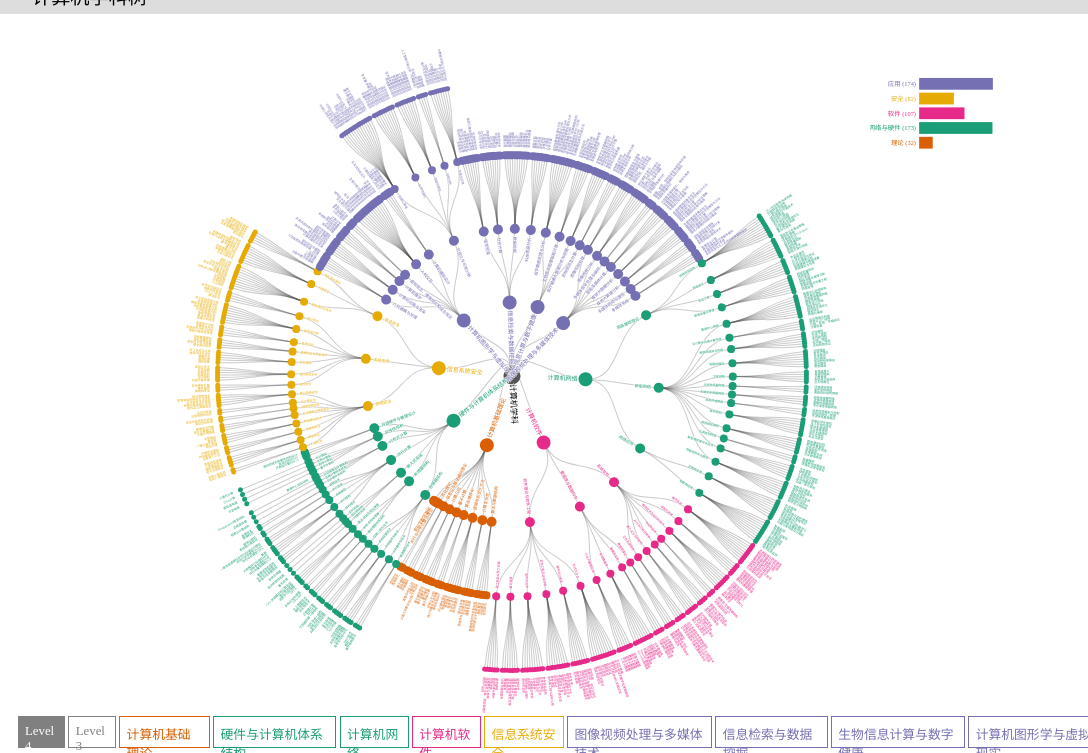
D3 v4 page, settled after 480 driven frames (8 s of simulated time); the page loaded 1 data file(s).


var drawObject = {
  overallData: {},
  singleData: {},
  renderingStyle: {
    biological: {
      fontsize: [15, 12, 6, 5, 3],
      setting: [400, 400]
    },
    hardware: {
      fontsize: [15, 12, 10, 8, 3],
      setting: [120, 200]
    },
    informationretrieval: {
      fontsize: [15, 12, 10, 8, 3],
      setting: [280, 400]
    },
    multimedia: {
      fontsize: [15, 12, 10, 8, 3],
      setting: [280, 400]
    },
    network: {
      fontsize: [15, 12, 10, 7, 2.5],
      setting: [0, 200]
    },
    software: {
      fontsize: [15, 12, 10, 7, 2.5],
      setting: [0, 200]
    },
    theory: {
      fontsize: [15, 12, 10, 7, 2.5],
      setting: [300, 400]
    },
    graphics: {
      fontsize: [15, 12, 10, 8, 3],
      setting: [50, 200]
    },
    security: {
      fontsize: [15, 12, 10, 7, 2.5],
      setting: [50, 200]
    }
  },
  drawLevel3: function() {
      let fileData = this.overallData
      var fontSizeArray = [10, 7, 6, 5, 3]
      var subjectCount = {
          "application": {
            "name": "应用",
            "count": 0,
            "type": "application"
          },
          "theory": {
            "name": "理论",
            "count": 0,
            "type": "theory"
          },
          "fundation": {
            "name": "网络与硬件",
            "count": 0,
            "type": "fundation"
          },
          "fundation1": {
            "name": "软件",
            "count": 0,
            "type": "fundation1"   
          },
          "fundation2": {
            "name": "安全",
            "count": 0,
            "type": "fundation2"
          }
      }
      var canvasWidth = d3.select('#canvas').style("width")
      var canvasHeight = d3.select('#canvas').style("height")
      canvasWidth = +canvasWidth.replace("px", "")
      canvasHeight = +canvasHeight.replace("px", "")
      var margin = {top: canvasHeight * 0.15, right: canvasWidth * 0.1, bottom: canvasHeight * 0.15, left: canvasWidth * 0.1}

      canvasWidth = canvasWidth -  margin.left - margin.right
      canvasHeight = canvasHeight - margin.top - margin.bottom

      var diameter = canvasWidth>canvasHeight?canvasHeight:canvasWidth;
      var centerMVx = 0, centerMVy = 0

      if (canvasWidth > canvasHeight) {
        centerMVx = (canvasWidth - canvasHeight) / 2
      }

      if (canvasHeight > canvasWidth) {
        centerMVy = (canvasHeight - canvasWidth) / 2
      }

      var order = ["硬件与计算机体系结构", "信息系统安全", "计算机图形学与虚拟现实", "信息检索与数据挖掘", "生物信息计算与数字健康", "图像视频处理与多媒体技术",  "计算机网络", "计算机软件", "计算机基础理论"]

      var rotation = 195
      var rotationRootText = -105
      var svg = d3.select("svg"),
          g = svg.select("g")
          .attr("transform", "translate(" + (centerMVx + margin.left + diameter / 2) + "," + (centerMVy + diameter / 2 + margin.top) + ")" + "rotate(" + rotation + ")");

      var stratify = d3.stratify()
          .parentId(function(d) { return d.id.substring(0, d.id.lastIndexOf(".")); });

      var tree = d3.tree()
          .size([360, diameter / 2])
          .separation(function(a, b) { return (a.parent == b.parent ? 1 : 2) / a.depth; });

      fileData.children.sort(function(a, b) {
        return order.indexOf(a.name) - order.indexOf(b.name)
      })

      // computation
      addColor(fileData)
      fileData.type = "root"
      //  compute the level-3 data
      datalevel3 = JSON.parse(JSON.stringify(fileData))
      showLevel3(datalevel3, 0)
      //  statistics of subjects
      console.log('=====324====')
      drawLegend(datalevel3)
      var treeData = d3.hierarchy(datalevel3)
      // var root = tree(stratify(data));
      update(treeData)
      
      function update (treeData, add=false) {
        var root = tree(treeData);
        var duration = 1000

        var link = g.selectAll(".link")
          .data(root.descendants().slice(1), function(d) {
            return d.data.index + '-' + d.parent.data.index
          })
          
        link.enter().append("path")
            .attr("class", function(d) {
              return "link " + d.data.index + "-" + d.parent.data.index
            })
            .attr("d", function(d) {
              return "M" + project(d.x, d.y)
                  + "C" + project(d.x, (d.y + d.parent.y) / 2)
                  + " " + project(d.parent.x, (d.y + d.parent.y) / 2)
                  + " " + project(d.parent.x, d.parent.y);
            });
        link.transition()
            .duration(duration)
            .attr("d", function(d) {
              return "M" + project(d.x, d.y)
                  + "C" + project(d.x, (d.y + d.parent.y) / 2)
                  + " " + project(d.parent.x, (d.y + d.parent.y) / 2)
                  + " " + project(d.parent.x, d.parent.y);
            });
        link.exit().remove();

        var node = g.selectAll(".node")
            .data(root.descendants(), function(d){
              if (d.parent != null) {
                return d.parent.data.index + '-' + d.data.index
              }
              return d.data.index
            })
        
        addRemoveNodes(node, treeData)
        var nodeUpdate = node
            .transition()
            .duration(duration)
            .attr("transform", function(d) { return "translate(" + project(d.x, d.y) + ")"; })
        nodeUpdate.select('text')
            .attr("dy", ".31em")
            .attr("x", function(d) { return xRange(d.x) === !d.children ? 6 : -6; })
            .style("text-anchor", function(d) { return xRange(d.x) === !d.children ? "start" : "end"; })
            .attr("transform", function(d) {
              if (d.depth == 0) {
                return "rotate(" + rotationRootText + ")"
              }
              return "rotate(" + (xRange(d.x) ? d.x - 90 : d.x + 90) + ")"; 
            })
        // update_root_text()
      }

      // function update_root_text() {
      //   var svg = d3.select("svg")
      //     .select('.depth-0')
      //     .select('text')
      //     .attr("transform", "rotate(" + rotationRootText + ")")
      // }

      function xRange(x) {
        rotation = 0
        return x < rotation || x > (180 + rotation)
      }

      function showLevel3(data, depth) {
        if (depth == 3) {
          collapse(data)
        }
        if ((typeof(data.children) !== 'undefined') && (data.children != null)) {
          for (let i = 0;i < data.children.length;i++) {
             showLevel3(data.children[i], depth+1)
          }
        }
      }

      function addColor (data, type) {
        if (typeof(type) !== 'undefined') {
          if (typeof(data.type) == 'undefined') {
            data.type = type
          }
        }
        if ((typeof(data.children) === 'undefined') || (data.children == null)) {
          return
        }
        for (let i = 0; i < data.children.length; i++) {
          addColor(data.children[i], data.type)
        }
      }

      function addRemoveNodes(node, treeData) {
        let textdx = 8
        let nodeEnter = node.enter()
            .append("g")
            .attr("class", function(d) {
              return "node" + (d.children ? " node--internal" : " node--leaf") 
                    + (typeof(d.data.type)=='undefined'?"":" "+d.data.type)
                    + (" depth-" + d.depth); 
            })
            .attr("transform", function(d) { return "translate(" + project(d.x, d.y) + ")"; })

        nodeEnter.append("circle")
            .attr("r", 2.5)
            .on("click", function(d, i) {
              var add = click(d)
              update(treeData, add)
            });
        nodeEnter.append("text")
            .attr("dy", ".31em")
            .attr("x", function(d) { return xRange(d.x) === !d.children ? textdx : -textdx; })
            .style("text-anchor", function(d) { return xRange(d.x) === !d.children ? "start" : "end"; })
            .style('font-size', function(d) { return fontSizeArray[d.depth] + 'px'})
            .attr("transform", function(d) { 
              if (d.depth == 0) {
                return "rotate(" + rotationRootText + ")"
              }
              return "rotate(" + (xRange(d.x) ? d.x - 90 : d.x + 90) + ")"; 
            })
            .text(function(d) { 
              return d.data.name 
            });
        node.exit().remove();
      }

      function project(x, y) {
        var angle = (x - 90) / 180 * Math.PI, radius = y;
        return [radius * Math.cos(angle), radius * Math.sin(angle)];
      }

      // Toggle children on click.
      function click(d) {
        if (d.children) {
          d._children = d.children;
          d.children = null;
          return false
        } else {
          d.children = d._children;
          d._children = null;
          return true
        }
      }

      // Collapse nodes
      function collapse(d) {
        if (d.children) {
            d._children = d.children;
            d._children.forEach(collapse);
            d.children = null;
          }
      }

      // draw legend
      function drawLegend(treedata) {
        countSubject(treedata)
        var countArray = []
        for (let item in subjectCount) {
          countArray.push(subjectCount[item])
        }
        var itemArray = ["理论", "网络与硬件", "软件", "安全", "应用"]
        countArray.sort(function(a, b) {
          return itemArray.indexOf(b.name) - itemArray.indexOf(a.name)
        })
        console.log('countArray', countArray)
        var canvasWidth = d3.select('#legend').style("width")
        var canvasHeight = d3.select('#legend').style("height")
        canvasWidth = +canvasWidth.replace("px", "")
        canvasHeight = +canvasHeight.replace("px", "")
        var legendHeight = canvasHeight / countArray.length
        var legendRectPaddingY = legendHeight * 0.1
        var legendRectHeight = legendHeight - legendRectPaddingY * 2
        var legendRectPaddingX = canvasWidth * 0.4
        var legendRectWidth = canvasWidth - legendRectPaddingX
        var g = d3.select('#legend').select('g')
        var maxCount = d3.max(countArray, function(d) {return d.count})
        var widthScale = d3.scaleLinear().domain([0, maxCount]).range([0, legendRectWidth])
        var legendItem = g.selectAll('.legend-item')
          .data(countArray, function(d) {return d.type })
        let legendItemEnter = legendItem.enter()
          .append("g")
          .attr("class", function(d) {
            return d.type + " legend-item"
          })
          .attr('transform', function(d, i) { return "translate(" + 0 + "," + (legendHeight * i + legendRectPaddingY) + ")"; })
        legendItemEnter.append("rect")
          .attr("x", legendRectPaddingX)
          .attr("y", legendRectPaddingY)
          .attr("width", function(d) {
            return widthScale(d.count)
          })
          .attr("height", legendRectHeight);
        legendItemEnter.append("text")
          .attr("x", legendRectPaddingX)
          .attr('y', legendHeight/2)
          .attr('dx', "-.5em")
          .style("text-anchor", "end")
          .style("alignment-baseline", "central")
          .style("font-size", function(d) {
            let fontsize = legendRectPaddingX/5>legendRectHeight?legendRectHeight:legendRectPaddingX/5
            return fontsize*0.65 + 'px'
          })
          .text(function(d, i) {
            return d.name + " (" + d.count + ")"
          })
        legendItem.select('rect')
          .transition()
          .duration(1000)
          .attr("width", function(d) {
            return widthScale(d.count)
          })
          .attr("height", legendRectHeight);
        legendItem.exit().remove();
      }

      function countSubject(treedata) {
        if ((typeof(treedata.children) === 'undefined') || (treedata.children == null) || (treedata.children.length == 0)) {
          // this is the root node
          let type = treedata.type
          subjectCount[type].count += 1
        } else {
          for (let i = 0;i < treedata.children.length;i++) {
            countSubject(treedata.children[i])
          }
        }
      }
  },
  drawLevel4: function() {
    let fileData = this.overallData
    var subjectCount = {
        "application": {
          "name": "应用",
          "count": 0,
          "type": "application"
        },
        "theory": {
          "name": "理论",
          "count": 0,
          "type": "theory"
        },
        "fundation": {
          "name": "网络与硬件",
          "count": 0,
          "type": "fundation"
        },
        "fundation1": {
          "name": "软件",
          "count": 0,
          "type": "fundation1"   
        },
        "fundation2": {
          "name": "安全",
          "count": 0,
          "type": "fundation2"
        }
    }
    var fontSizeArray = [8, 6, 4, 3, 3]
    var canvasWidth = d3.select('#canvas').style("width")
    var canvasHeight = d3.select('#canvas').style("height")
    canvasWidth = +canvasWidth.replace("px", "")
    canvasHeight = +canvasHeight.replace("px", "")
    var margin = {top: canvasHeight * 0.1, right: canvasWidth * 0.1, bottom: canvasHeight * 0.1, left: canvasWidth * 0.1}

    canvasWidth = canvasWidth -  margin.left - margin.right
    canvasHeight = canvasHeight - margin.top - margin.bottom

    var diameter = canvasWidth>canvasHeight?canvasHeight:canvasWidth;
    var centerMVx = 0, centerMVy = 0

    if (canvasWidth > canvasHeight) {
      centerMVx = (canvasWidth - canvasHeight) / 2
    }

    if (canvasHeight > canvasWidth) {
      centerMVy = (canvasHeight - canvasWidth) / 2
    }

    var order = ["计算机基础理论", "硬件与计算机体系结构", "信息系统安全", "计算机图形学与虚拟现实", "信息检索与数据挖掘", "生物信息计算与数字健康", "图像视频处理与多媒体技术",  "计算机网络", "计算机软件"]

    var rotation = 186
    var rotationRootText = 0
    var svg = d3.select("svg"),
        g = svg.select("g")
        .attr("transform", "translate(" + (centerMVx + margin.left + diameter / 2) + "," + (centerMVy + diameter / 2 + margin.top) + ")" + "rotate(" + rotation + ")");

    var stratify = d3.stratify()
        .parentId(function(d) { return d.id.substring(0, d.id.lastIndexOf(".")); });

    var tree = d3.tree()
        .size([360, diameter / 2])
        .separation(function(a, b) { return (a.parent == b.parent ? 1 : 2) / a.depth; });

    // drawing function
    fileData.children.sort(function(a, b) {
      return order.indexOf(a.name) - order.indexOf(b.name)
    })    
    addColor(fileData)
    fileData.type = "root"
    //  statistics of subjects
    drawLegend(fileData)
    var treeData = d3.hierarchy(fileData)
    // var root = tree(stratify(data));
    update(treeData)
    // ****************

    function update (treeData, add=false) {
      var root = tree(treeData);
      var duration = 1000

      var link = g.selectAll(".link")
        .data(root.descendants().slice(1), function(d) {
          return d.data.index + '-' + d.parent.data.index
        })
        
      link.enter().append("path")
          .attr("class", function(d) {
            return "link " + d.data.index + "-" + d.parent.data.index
          })
          .attr("d", function(d) {
            return "M" + project(d.x, d.y)
                + "C" + project(d.x, (d.y + d.parent.y) / 2)
                + " " + project(d.parent.x, (d.y + d.parent.y) / 2)
                + " " + project(d.parent.x, d.parent.y);
          });
      link.transition()
          .duration(duration)
          .attr("d", function(d) {
            return "M" + project(d.x, d.y)
                + "C" + project(d.x, (d.y + d.parent.y) / 2)
                + " " + project(d.parent.x, (d.y + d.parent.y) / 2)
                + " " + project(d.parent.x, d.parent.y);
          });
      link.exit().remove();

      var node = g.selectAll(".node")
          .data(root.descendants(), function(d){
            if (d.parent != null) {
              return d.parent.data.index + '-' + d.data.index
            }
            return d.data.index
          })
      
      addRemoveNodes(node, treeData)
      var nodeUpdate = node
          .transition()
          .duration(duration)
          .attr("transform", function(d) { return "translate(" + project(d.x, d.y) + ")"; })
      nodeUpdate.select('text')
          .attr("dy", ".31em")
          .attr("x", function(d) { return xRange(d.x) === !d.children ? 6 : -6; })
          .style("text-anchor", function(d) { return xRange(d.x) === !d.children ? "start" : "end"; })
          .attr("transform", function(d) { 
            return "rotate(" + (xRange(d.x) ? d.x - 90 : d.x + 90) + ")"; 
          })
          .style('font-size', function(d) { return fontSizeArray[d.depth] + 'px'})
      // update_root_text()
    }

    function update_root_text() {
      var svg = d3.select("svg")
        .select('.depth-0')
        .select('text')
        .attr("transform", "rotate(" + rotationRootText + ")")
    }

    function xRange(x) {
      rotation = 0
      return x < rotation || x > (180 + rotation)
    }

    function showLevel3(data, depth) {
      if (depth == 3) {
        collapse(data)
      }
      if ((typeof(data.children) !== 'undefined') && (data.children != null)) {
        for (let i = 0;i < data.children.length;i++) {
           showLevel3(data.children[i], depth+1)
        }
      }
    }

    function addColor (data, type) {
      if (typeof(type) !== 'undefined') {
        if (typeof(data.type) == 'undefined') {
          data.type = type
        }
      }
      if ((typeof(data.children) === 'undefined') || (data.children == null)) {
        return
      }
      for (let i = 0; i < data.children.length; i++) {
        addColor(data.children[i], data.type)
      }
    }

    function addRemoveNodes(node, treeData) {
      let textdx = 8
      let nodeEnter = node.enter()
          .append("g")
          .attr("class", function(d) {
            return "node" + (d.children ? " node--internal" : " node--leaf") 
                  + (typeof(d.data.type)=='undefined'?"":" "+d.data.type)
                  + (" depth-" + d.depth); 
          })
          .attr("transform", function(d) { return "translate(" + project(d.x, d.y) + ")"; })

      nodeEnter.append("circle")
          .attr("r", 2.5)
          .on("click", function(d, i) {
            var add = click(d)
            update(treeData, add)
          });
      nodeEnter.append("text")
          .attr("dy", ".31em")
          .attr("x", function(d) { return xRange(d.x) === !d.children ? textdx : -textdx; })
          .style("text-anchor", function(d) { return xRange(d.x) === !d.children ? "start" : "end"; })
          .style('font-size', function(d) { return fontSizeArray[d.depth] + 'px'})
          .attr("transform", function(d) { return "rotate(" + (xRange(d.x) ? d.x - 90 : d.x + 90) + ")"; })
          .text(function(d) { 
            return d.data.name 
          });
      node.exit().remove();
    }

    function project(x, y) {
      var angle = (x - 90) / 180 * Math.PI, radius = y;
      return [radius * Math.cos(angle), radius * Math.sin(angle)];
    }

    // Toggle children on click.
    function click(d) {
      if (d.children) {
        d._children = d.children;
        d.children = null;
        return false
      } else {
        d.children = d._children;
        d._children = null;
        return true
      }
    }

    // Collapse nodes
    function collapse(d) {
      if (d.children) {
          d._children = d.children;
          d._children.forEach(collapse);
          d.children = null;
        }
    }

    // draw legend
    function drawLegend(treedata) {
      countSubject(treedata)
      var countArray = []
      for (let item in subjectCount) {
        countArray.push(subjectCount[item])
      }
      var itemArray = ["理论", "网络与硬件", "软件", "安全", "应用"]
      countArray.sort(function(a, b) {
        return itemArray.indexOf(b.name) - itemArray.indexOf(a.name)
      })
      console.log('countArray', countArray)
      var canvasWidth = d3.select('#legend').style("width")
      var canvasHeight = d3.select('#legend').style("height")
      canvasWidth = +canvasWidth.replace("px", "")
      canvasHeight = +canvasHeight.replace("px", "")
      var legendHeight = canvasHeight / countArray.length
      var legendRectPaddingY = legendHeight * 0.1
      var legendRectHeight = legendHeight - legendRectPaddingY * 2
      var legendRectPaddingX = canvasWidth * 0.4
      var legendRectWidth = canvasWidth - legendRectPaddingX
      var g = d3.select('#legend').select('g')
      var maxCount = d3.max(countArray, function(d) {return d.count})
      var widthScale = d3.scaleLinear().domain([0, maxCount]).range([0, legendRectWidth])
      var legendItem = g.selectAll('.legend-item')
        .data(countArray, function(d) {return d.type })
      let legendItemEnter = legendItem.enter()
        .append("g")
        .attr("class", function(d) {
          return d.type + " legend-item"
        })
        .attr('transform', function(d, i) { return "translate(" + 0 + "," + (legendHeight * i + legendRectPaddingY) + ")"; })
      legendItemEnter.append("rect")
        .attr("x", legendRectPaddingX)
        .attr("y", legendRectPaddingY)
        .attr("width", function(d) {
          return widthScale(d.count)
        })
        .attr("height", legendRectHeight);
      legendItemEnter.append("text")
        .attr("x", legendRectPaddingX)
        .attr('y', legendHeight/2)
        .attr('dx', "-.5em")
        .style("text-anchor", "end")
        .style("alignment-baseline", "central")
        .style("font-size", function(d) {
          let fontsize = legendRectPaddingX/5>legendRectHeight?legendRectHeight:legendRectPaddingX/5
          return fontsize*0.65 + 'px'
        })
        .text(function(d, i) {
          return d.name + " (" + d.count + ")"
        })
      legendItem.select('rect')
          .transition()
          .duration(1000)
          .attr("width", function(d) {
            return widthScale(d.count)
          })
          .attr("height", legendRectHeight);
      legendItem.exit().remove();
    }

    function countSubject(treedata) {
      if ((typeof(treedata.children) === 'undefined') || (treedata.children == null) || (treedata.children.length == 0)) {
        // this is the root node
        let type = treedata.type
        subjectCount[type].count += 1
      } else {
        for (let i = 0;i < treedata.children.length;i++) {
          countSubject(treedata.children[i])
        }
      }
    }
  },
  drawSingle: function(type) {
    var fileData = this.singleData[type]
    console.log('fileData', fileData, 'type', type, 'renderingStyle', this.renderingStyle)
    var fontSizeArray = this.renderingStyle[type].fontsize
    var canvasSettingArray = this.renderingStyle[type].setting

    var canvasWidth = d3.select('#canvas').style("width")
    var canvasHeight = d3.select('#canvas').style("height")
    canvasWidth = +canvasWidth.replace("px", "")
    canvasHeight = +canvasHeight.replace("px", "")
    var margin = {top: canvasHeight * 0.03, right: canvasWidth * 0.2, bottom: canvasHeight * 0.05, left: canvasWidth * 0.2}

    canvasWidth = canvasWidth -  margin.left - margin.right
    canvasHeight = canvasHeight - margin.top - margin.bottom

    var diameter = canvasWidth>canvasHeight?canvasHeight:canvasWidth;
    var centerMVx = 0, centerMVy = 0

    if (canvasWidth > canvasHeight) {
      centerMVx = (canvasWidth - canvasHeight) / 2
    }

    if (canvasHeight > canvasWidth) {
      centerMVy = (canvasHeight - canvasWidth) / 2
    }

    order = ["硬件与计算机体系结构", "信息系统安全", "计算机图形学与虚拟现实", "信息检索与数据挖掘", "生物信息计算与数字健康", "计算机图像视频处理与多媒体技术",  "计算机网络", "计算机软件", "计算机基础理论"]

    var rotation = 0
    var svg = d3.select("svg"),
        g = svg.select("g")

    var stratify = d3.stratify()
        .parentId(function(d) { return d.id.substring(0, d.id.lastIndexOf(".")); });

    var tree = d3.tree()
        .size([canvasHeight - canvasSettingArray[0], canvasWidth - canvasSettingArray[1]])
        // .size([360, diameter / 2])
        // .separation(function(a, b) { return (a.parent == b.parent ? 1 : 2) / a.depth; });

    // render tree visualization
    addColor(fileData)
    //  compute the level-3 data
    datalevel3 = JSON.parse(JSON.stringify(fileData))
    showLevel3(datalevel3, 0)
    var treeData = d3.hierarchy(datalevel3)
    // position the node at center
    update(treeData)

    function updatePos(treeData) {
      let nodeArray = []
      linearize(treeData, nodeArray)
      let rangex = d3.extent(nodeArray,function (d,i){return +d.x})
      let rangey = d3.extent(nodeArray,function (d,i){return +d.y})
      let width = rangey[1] - rangey[0], height = rangex[1] - rangex[0]
      let paddingLeft = (canvasWidth - width) / 2
      let paddingTop = (canvasHeight - height) / 3
      g.attr("transform", "translate(" + (margin.left + paddingLeft) + "," + (margin.top + paddingTop) + ")");
    }

    function linearize(treeData, nodeArray) {
      if (typeof(treeData) !== 'undefined') {
        nodeArray.push(treeData)
      }
      if ((typeof(treeData.children) !== 'undefined') && (treeData.children != null)) {
        for (let i = 0; i < treeData.children.length; i++) {
          linearize(treeData.children[i], nodeArray)
        }
      }
    }

    function update (treeData, add=false) {
      var root = tree(treeData);
      updatePos(root)
      var duration = 1000

      var link = g.selectAll(".link")
        .data(root.descendants().slice(1), function(d) {
          return d.data.index + '-' + d.parent.data.index
        })
        
      link.enter().append("path")
          .attr("class", function(d) {
            return "link " + d.data.index + "-" + d.parent.data.index
          })
          .attr("d", diagonal);

      link.transition()
          .duration(duration)
          .attr("d", diagonal);
      link.exit().remove();

      var node = g.selectAll(".node")
          .data(root.descendants(), function(d){
            if (d.parent != null) {
              return d.parent.data.index + '-' + d.data.index
            }
            return d.data.index
          })
      
      addRemoveNodes(node, treeData)
      var nodeUpdate = node
          .transition()
          .duration(duration)
          .attr("transform", function(d) { return "translate(" + [d.y, d.x] + ")"; })
      nodeUpdate.select('text')
          .attr("dy", ".31em")
          .attr("x", function(d) { return xRange(d.x) === !d.children ? 8: -8; })
          .style("text-anchor", function(d) { return xRange(d.x) === !d.children ? "start" : "end"; })
          .style('font-size', function(d) { return fontSizeArray[d.depth] + 'px'})
          // .attr("transform", function(d) { 
          //   return "rotate(" + (xRange(d.x) ? d.x - 90 : d.x + 90) + ")"; 
          // })
    }

    function xRange(x) {
      rotation = 0
      // return x < rotation || x > (180 + rotation)
    }

    function showLevel3(data, depth) {
      if (depth == 3) {
        collapse(data)
      }
      if ((typeof(data.children) !== 'undefined') && (data.children != null)) {
        for (let i = 0;i < data.children.length;i++) {
           showLevel3(data.children[i], depth+1)
        }
      }
    }

    function addColor (data, type) {
      if (typeof(type) !== 'undefined') {
        if (typeof(data.type) == 'undefined') {
          data.type = type
        }
      }
      if ((typeof(data.children) === 'undefined') || (data.children == null)) {
        return
      }
      for (let i = 0; i < data.children.length; i++) {
        addColor(data.children[i], data.type)
      }
    }

    function addRemoveNodes(node, treeData) {
      let textdx = 8
      let nodeEnter = node.enter()
          .append("g")
          .attr("class", function(d) {
            return "node" + (d.children ? " node--internal" : " node--leaf") 
                  + (typeof(d.data.type)=='undefined'?"":" "+d.data.type)
                  + (" depth-" + d.depth); 
          })
          .attr("transform", function(d) { return "translate(" + [d.y, d.x] + ")"; })

      nodeEnter.append("circle")
          .attr("r", 2.5)
          .on("click", function(d, i) {
            var add = click(d)
            update(treeData, add)
          });
      nodeEnter.append("text")
          .attr("dy", ".31em")
          .attr("x", function(d) { return d.children ? -textdx : textdx; })
          .style('font-size', function(d) { return fontSizeArray[d.depth] + 'px'})
          .style("text-anchor", function(d) { return d.children ? "end" : "start"; })
          .text(function(d) { 
            return d.data.name 
          });
      node.exit().remove();
    }

    // Toggle children on click.
    function click(d) {
      if (d.children) {
        d._children = d.children;
        d.children = null;
        return false
      } else {
        d.children = d._children;
        d._children = null;
        return true
      }
    }
    // Collapse nodes
    function collapse(d) {
      if (d.children) {
          d._children = d.children;
          d._children.forEach(collapse);
          d.children = null;
        }
    }
    // the diagonal links between the nodes
    function diagonal(d) {
      return "M" + d.y + "," + d.x
          + "C" + (d.parent.y + 100) + "," + d.x
          + " " + (d.parent.y + 100) + "," + d.parent.x
          + " " + d.parent.y + "," + d.parent.x;
    }
  }
}
var deferred = $.Deferred();
$.when(deferred)
  .done(function() {
    var array = ['graphics', 'hardware', 'informationretrieval', 'multimedia', 'security', 'network', 'theory', 'software', 'biological']
    var singleName = "security"
    drawObject.drawLevel4()
  })
d3.json("data/data_3rd.json", function(error, data) {
  if (error) throw error;
  addIndex(data, 0)
  drawObject.overallData = data
  initSingleData(data)
  deferred.resolve()
})
function initSingleData(data) {
  for (let i = 0;i < data.children.length;i++) {
    if (data.children[i].name === "计算机基础理论") {
      drawObject.singleData["theory"] = data.children[i]
    } else if (data.children[i].name === "硬件与计算机体系结构") {
      drawObject.singleData["hardware"] = data.children[i]
    } else if (data.children[i].name === "信息系统安全") {
      drawObject.singleData["security"] = data.children[i]
    } else if (data.children[i].name === "计算机图形学与虚拟现实") {
      drawObject.singleData["graphics"] = data.children[i]
    } else if (data.children[i].name === "生物信息计算与数字健康") {
      drawObject.singleData["biological"] = data.children[i]
    } else if (data.children[i].name === "图像视频处理与多媒体技术") {
      drawObject.singleData["multimedia"] = data.children[i]
    } else if (data.children[i].name === "计算机网络") {
      drawObject.singleData["network"] = data.children[i]
    } else if (data.children[i].name === "计算机软件") {
      drawObject.singleData["software"] = data.children[i]
    } else if (data.children[i].name === "信息检索与数据挖掘") {
      drawObject.singleData["informationretrieval"] = data.children[i]
    } 
  }
}
var previousItem = null
function select(item) {
  if (item === 'level-3') {
    if ((previousItem !== 'level-3') && (previousItem !== 'level-4')) {
      clearCanvas()
    }
    drawObject.drawLevel3()
  } else if (item === 'level-4') {
    if ((previousItem !== 'level-3') && (previousItem !== 'level-4')) {
      clearCanvas()
    }
    drawObject.drawLevel4()
  } else {
    clearCanvas()
    clearLegend()
    drawObject.drawSingle(item)
  }
  $('.selection').removeClass('selected')
  $('.selection').addClass('not-selected')
  $('#' + item).removeClass('not-selected')
  $('#' + item).addClass('selected')
  previousItem = item
}
function clearCanvas() {
  d3.select('#canvas')
    .select('g')
    .selectAll('*')
    .remove()
}
function clearLegend() {
  d3.select('#legend')
    .select('g')
    .selectAll('*')
    .remove()
}
function addIndex (data, index) {
  data.index = 'node-' + index
  index += 1
  if (typeof(data.children) !== 'undefined') {
    for (let i = 0;i < data.children.length;i++) {
      index = addIndex(data.children[i], index)
    }
  }
  return index
}


### data: data/data_3rd.json
{
 "name": "计算机学科",
 "children": [
  {
   "name": "计算机基础理论",
   "type": "theory",
   "children": [
    "{... 2 keys}",
    "{... 2 keys}",
    "{... 2 keys}",
    "{... 2 keys}",
    "{... 2 keys}",
    "{... 2 keys}",
    "{... 2 keys}",
    "{... 2 keys}",
    "... 2 more items"
   ]
  },
  {
   "name": "计算机软件",
   "type": "fundation1",
   "children": [
    "{... 2 keys}",
    "{... 2 keys}",
    "{... 2 keys}"
   ]
  },
  {
   "name": "硬件与计算机体系结构",
   "type": "fundation",
   "children": [
    "{... 2 keys}",
    "{... 2 keys}",
    "{... 2 keys}",
    "{... 2 keys}",
    "{... 2 keys}",
    "{... 2 keys}",
    "{... 2 keys}"
   ]
  },
  {
   "name": "计算机网络",
   "type": "fundation",
   "children": [
    "{... 2 keys}",
    "{... 2 keys}",
    "{... 2 keys}"
   ]
  },
  {
   "name": "信息系统安全",
   "type": "fundation2",
   "children": [
    "{... 2 keys}",
    "{... 2 keys}",
    "{... 2 keys}"
   ]
  },
  {
   "name": "计算机图形学与虚拟现实",
   "type": "application",
   "children": [
    "{... 2 keys}",
    "{... 2 keys}",
    "{... 2 keys}",
    "{... 2 keys}",
    "{... 2 keys}",
    "{... 2 keys}",
    "{... 2 keys}"
   ]
  },
  {
   "name": "图像视频处理与多媒体技术",
   "type": "application",
   "children": [
    "{... 2 keys}",
    "{... 2 keys}",
    "{... 2 keys}",
    "{... 2 keys}",
    "{... 2 keys}",
    "{... 2 keys}",
    "{... 2 keys}",
    "{... 2 keys}"
   ]
  },
  {
   "name": "信息检索与数据挖掘",
   "type": "application",
   "children": [
    "{... 2 keys}",
    "{... 2 keys}",
    "{... 2 keys}",
    "{... 2 keys}"
   ]
  },
  "... 1 more items"
 ]
}